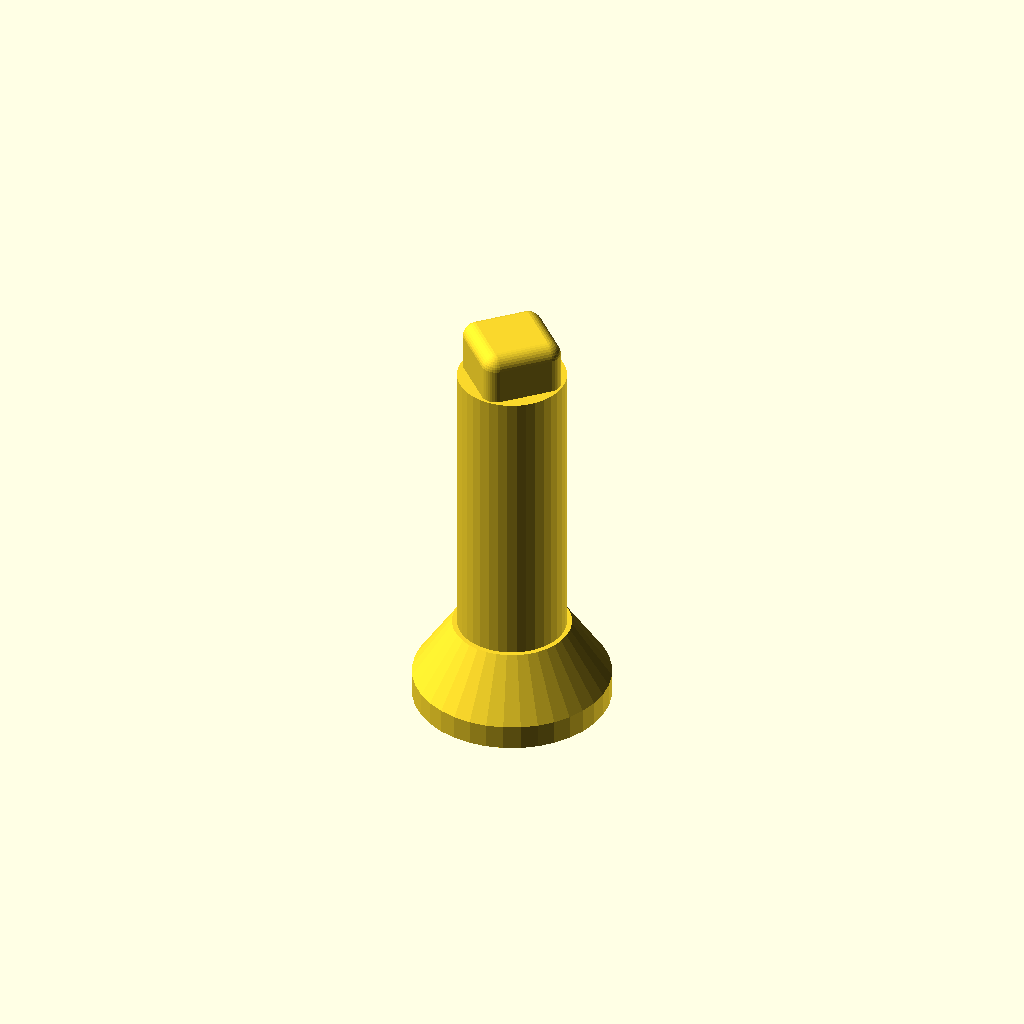
Cell 1 — every parameter at its default value.
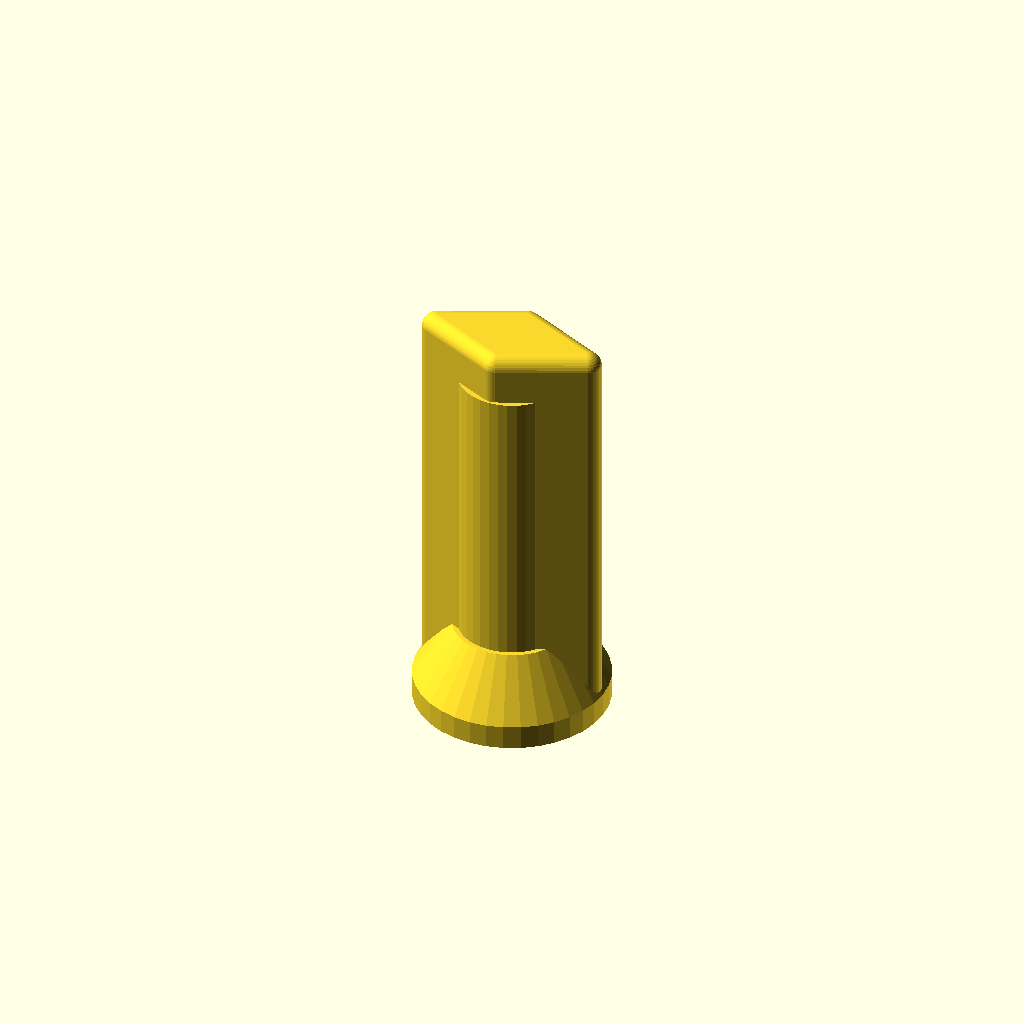
Cell 2: the same model with Top_x = 36.
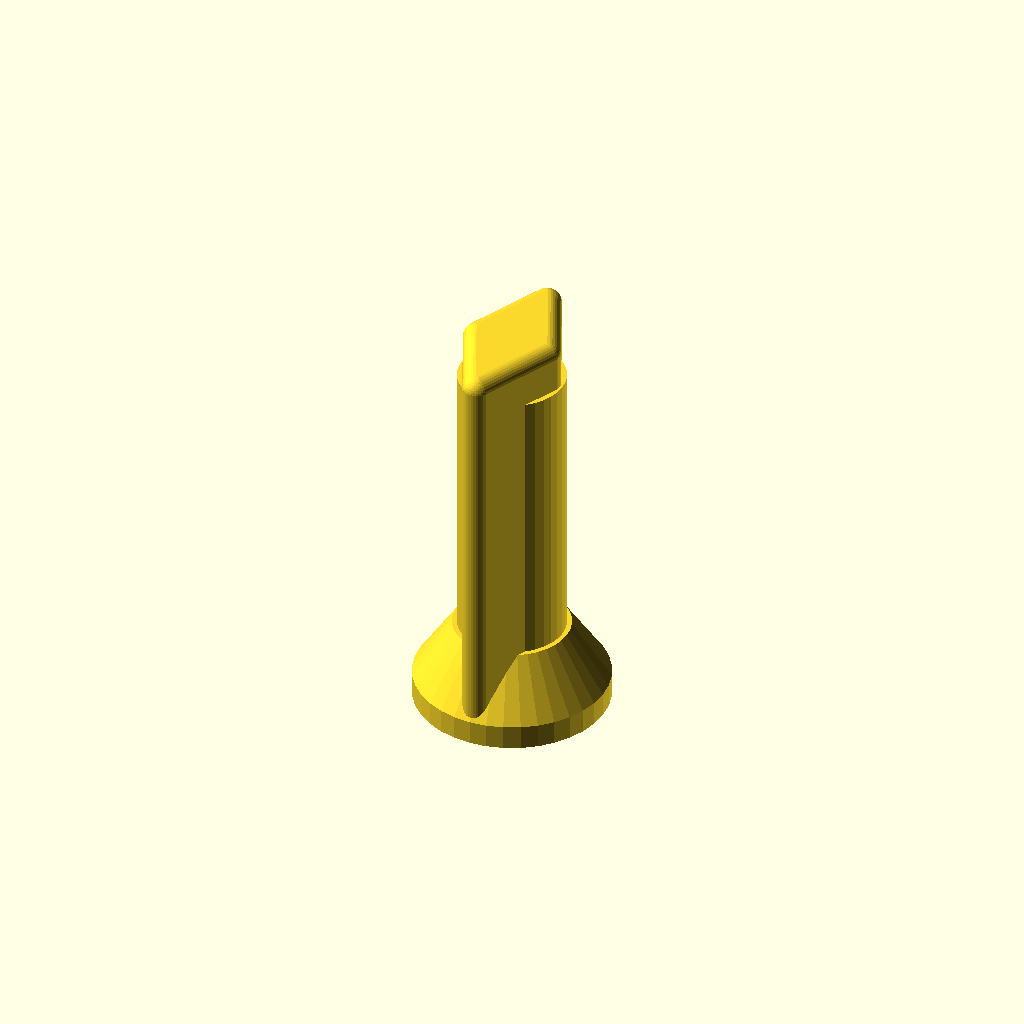
Cell 3 — Top_y set to 36, the other parameters unchanged.
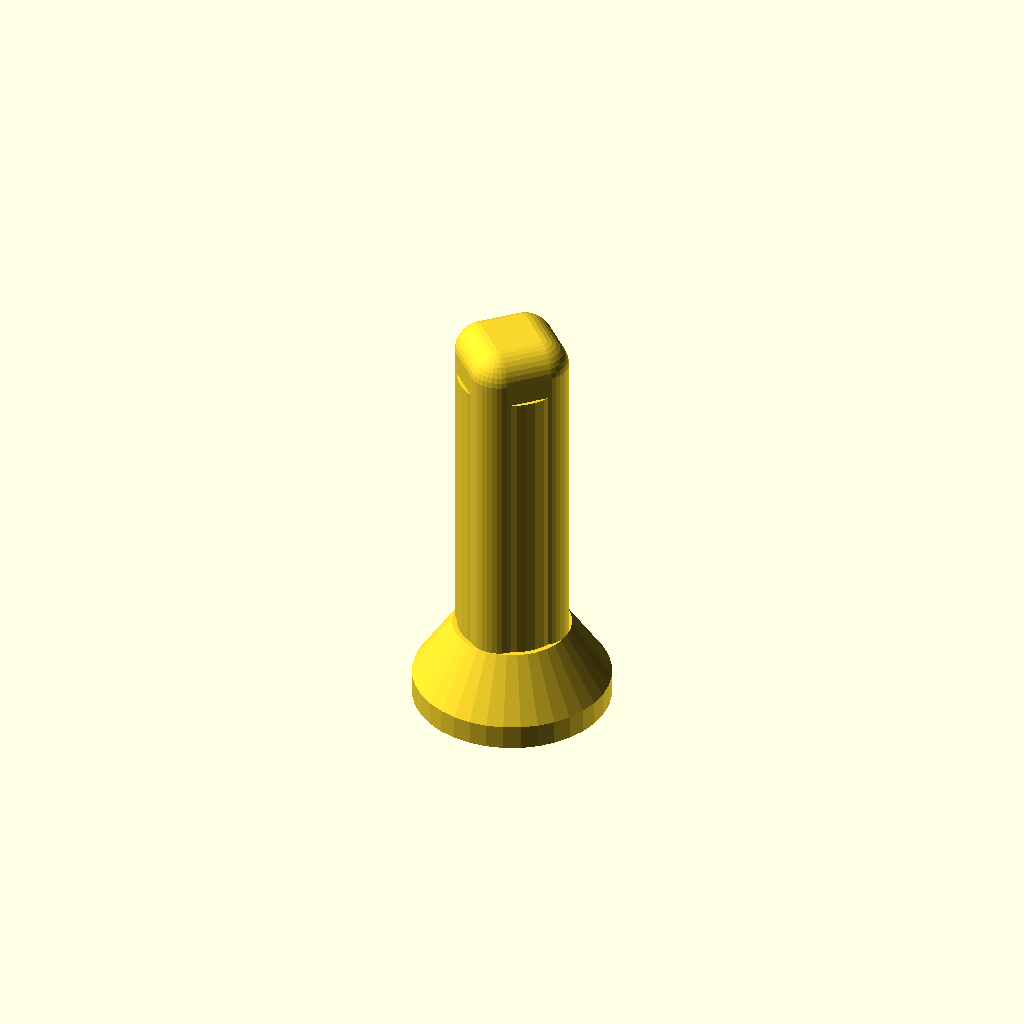
Cell 4: Fillet = 6 (everything else at default).
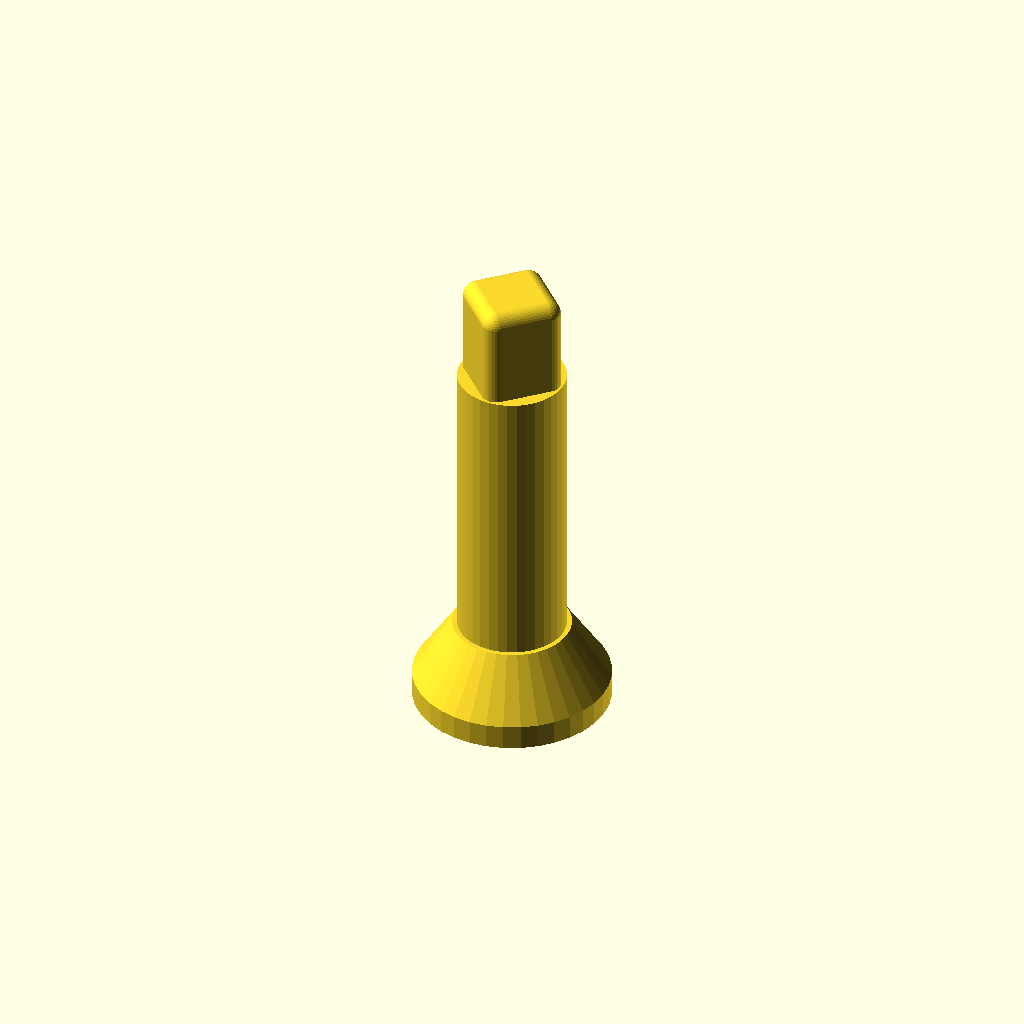
Cell 5: h_top = 20 (everything else at default).
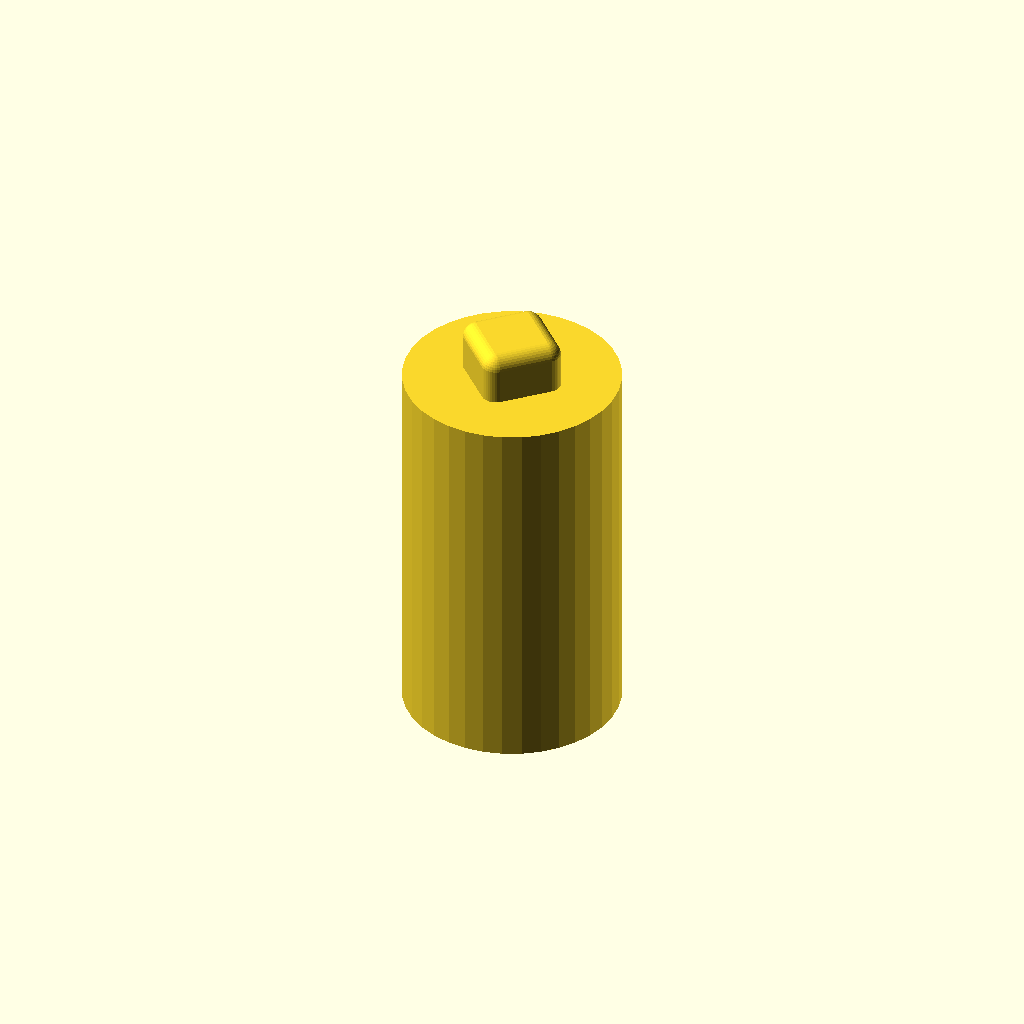
Cell 6: radius_middle_top = 22 (everything else at default).
All cells are drawn from one camera (rotation 55°, 0°, 25°, orthographic, colour scheme Cornfield), so only the parameter changes between them.
The OpenSCAD source (inputs/thingiverse/files/thing-3182615/files/Piedini-computer-dimensionabili-con-gommino-tpu---Incastro-quadro.scad):
$fn=36;
//Dimensions of top part
Top_x=18;
Top_y=18;
Fillet=3;
h_top=10;
//Radius and height of the central body
radius_middle_top=11;
h_middle_top=60;
//Radius of the bottom middle part of the body
radius_middle_bottom=12;
h_middle_bottom=12;
//Radius of the foot
radius_bottom=20;
h_bottom=5;
//Radius hole   0 to disable - This is to fit a TPU insert to extend the foot or to have something softer in contact with the table.
radius_hole=4;
//TPU extension  0 to render foot     1 to render TPU insert
Render_insert=0;
TPU_bottom_radius=radius_bottom;
TPU_bottom_thickness=1;
TPU_insert=radius_hole;

if(Render_insert==0)
difference()
{
   union()
   {
      hull()
      {
      cylinder(r=radius_bottom,h=h_bottom);
      cylinder(r=radius_middle_bottom,h=h_bottom+h_middle_bottom);
      }
      cylinder(r=radius_middle_top,h=h_bottom+h_middle_bottom+h_middle_top);

      translate([0,0,Fillet])
      hull()
         {
         translate([-Top_x/2+Fillet/2,0,0])
          sphere(Fillet);
         translate([0,-Top_y/2+Fillet/2,0])
          sphere(Fillet);
         translate([Top_x/2-Fillet/2,0,0])
          sphere(Fillet);
         translate([0,Top_y/2-Fillet/2,0])
          sphere(Fillet);
         translate([-Top_x/2+Fillet/2,0,(h_bottom+h_middle_bottom+h_middle_top+h_top)-Fillet*2])
          sphere(Fillet);
         translate([0,-Top_y/2+Fillet/2,(h_bottom+h_middle_bottom+h_middle_top+h_top)-Fillet*2])
          sphere(Fillet);
         translate([Top_x/2-Fillet/2,0,(h_bottom+h_middle_bottom+h_middle_top+h_top)-Fillet*2])
          sphere(Fillet);
         translate([0,Top_y/2-Fillet/2,(h_bottom+h_middle_bottom+h_middle_top+h_top)-Fillet*2])
          sphere(Fillet);
         

         }
      *translate([0,0,(h_bottom+h_middle_bottom+h_middle_top+h_top)/2])
      cube([Top_x,Top_y,h_bottom+h_middle_bottom+h_middle_top+h_top],center=true);


   }

cylinder(r=radius_hole,h=10);
}

if(Render_insert==1)
{
cylinder(r=TPU_bottom_radius,h=TPU_bottom_thickness);
cylinder(r=radius_hole,h=TPU_bottom_thickness+5);
}
Parameter table extracted from the source (name, type, default, range or options):
Top_x: number, default 18
Top_y: number, default 18
Fillet: number, default 3
h_top: number, default 10
radius_middle_top: number, default 11
h_middle_top: number, default 60
radius_middle_bottom: number, default 12
h_middle_bottom: number, default 12
radius_bottom: number, default 20
h_bottom: number, default 5
radius_hole: number, default 4
Render_insert: number, default 0
TPU_bottom_thickness: number, default 1
